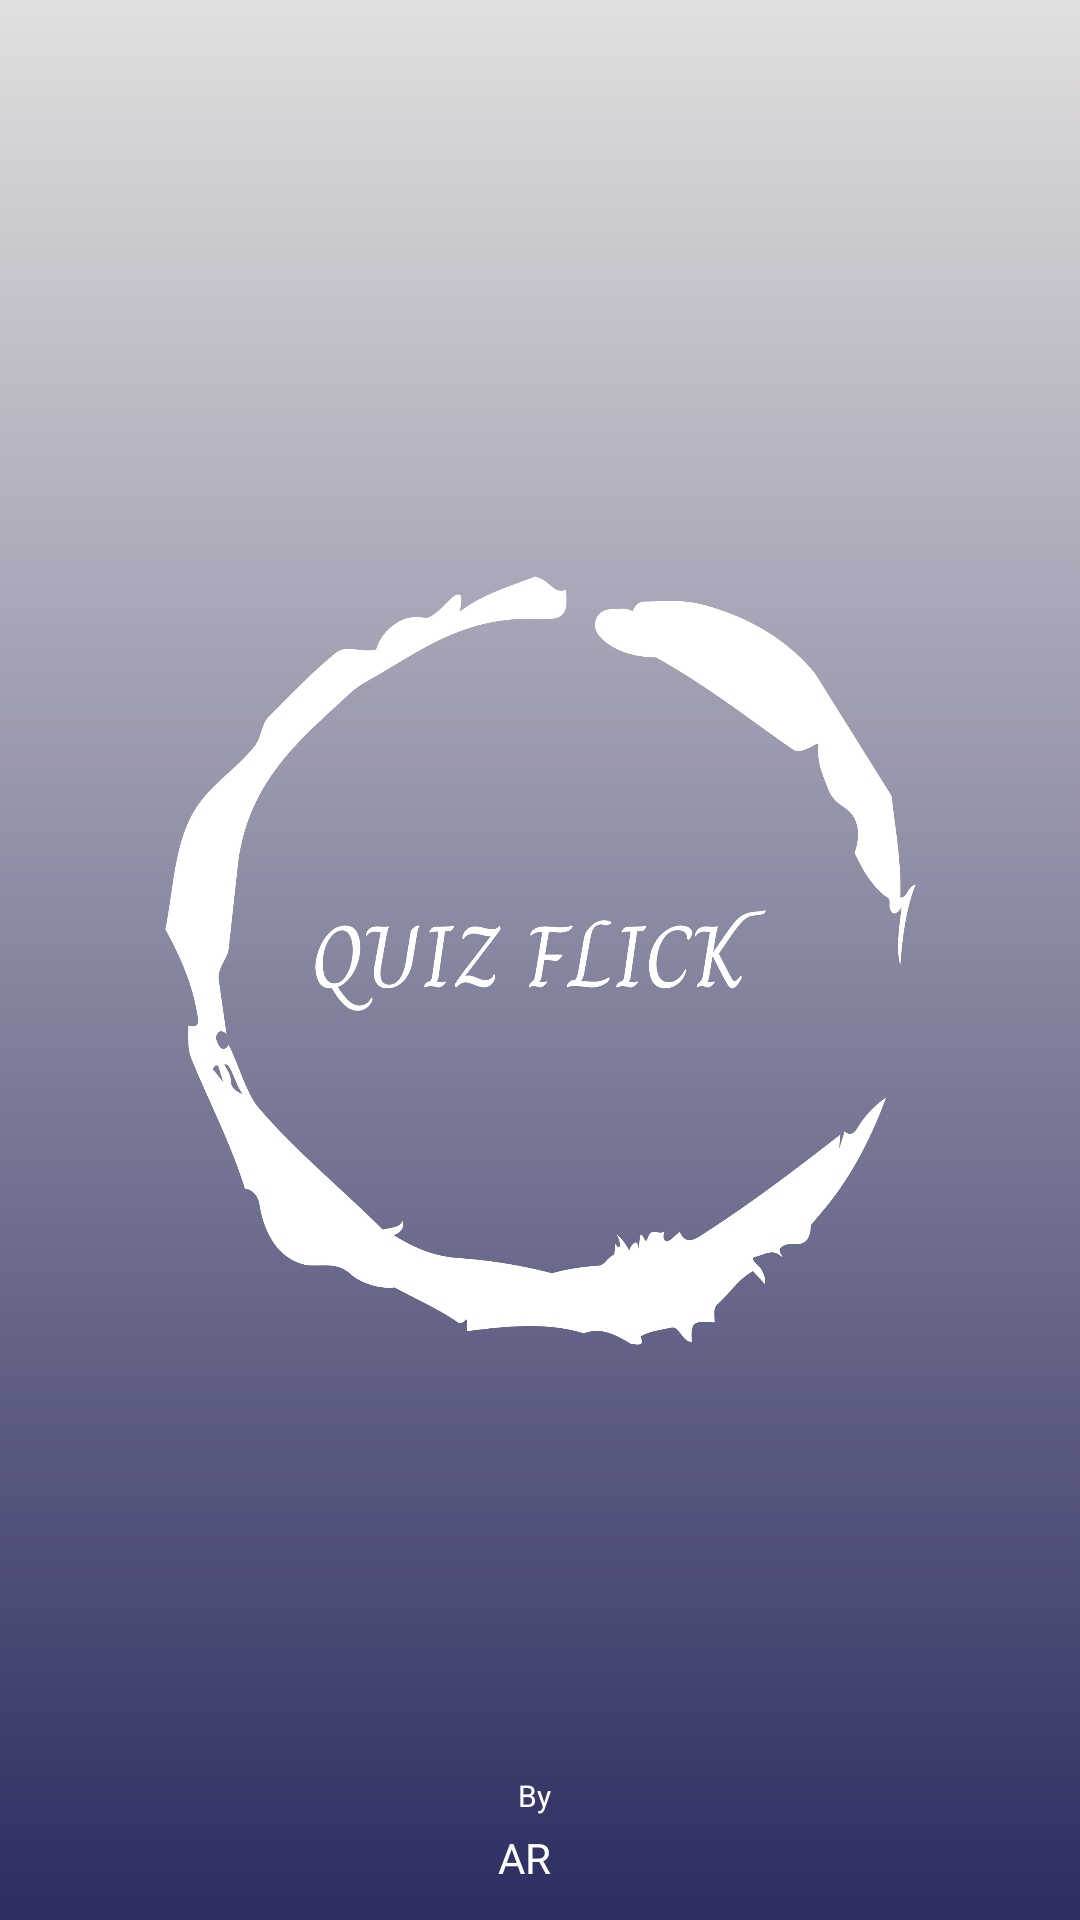

Here is an Android app screen rendered from its layout file. Give the layout XML and the strings, colors and styles it references.
<!-- AndroidManifest.xml: application theme Theme.QuizFlickNew -->
<!-- res/layout/activity_main.xml -->
<?xml version="1.0" encoding="utf-8"?>
<androidx.constraintlayout.widget.ConstraintLayout xmlns:android="http://schemas.android.com/apk/res/android"
    xmlns:app="http://schemas.android.com/apk/res-auto"
    xmlns:tools="http://schemas.android.com/tools"
    android:id="@+id/main"
    android:layout_width="match_parent"
    android:layout_height="match_parent"
    tools:context=".MainActivity"
    android:background="@drawable/grandient">

    <ImageView
        android:id="@+id/imageView"
        android:layout_width="251dp"
        android:layout_height="343dp"
        app:layout_constraintTop_toTopOf="parent"
        app:layout_constraintBottom_toBottomOf="parent"
        app:layout_constraintStart_toStartOf="parent"
        app:layout_constraintEnd_toEndOf="parent"
        android:src="@drawable/intro_logo"
        tools:ignore="MissingConstraints"
        tools:layout_editor_absoluteX="80dp"
        tools:layout_editor_absoluteY="166dp" />

    <TextView
        android:id="@+id/by"
        android:layout_width="15dp"
        android:layout_height="17dp"
        android:layout_marginTop="100dp"
        android:text="By"
        android:textSize="10sp"
        app:layout_constraintStart_toStartOf="parent"
        app:layout_constraintEnd_toEndOf="parent"
        android:textColor="@color/white"
        app:layout_constraintTop_toBottomOf="@+id/imageView"
        tools:layout_editor_absoluteX="180dp" />

    <TextView
        android:id="@+id/textView"
        android:layout_width="35dp"
        android:layout_height="wrap_content"
        android:text=" AR"
        android:fontFamily="@font/slogan_font"

        android:textColor="@color/white"
        android:layout_marginTop="1dp"
        app:layout_constraintTop_toBottomOf="@+id/by"
        app:layout_constraintStart_toStartOf="parent"
        app:layout_constraintEnd_toEndOf="parent"
        tools:layout_editor_absoluteX="180dp"
        tools:layout_editor_absoluteY="579dp" />


</androidx.constraintlayout.widget.ConstraintLayout>


<!-- resources referenced by this layout -->
<resources>
  <color name="white">#FFFFFFFF</color>
  <!-- drawable grandient (drawable) -->
  <?xml version="1.0" encoding="utf-8"?>
  <shape xmlns:android="http://schemas.android.com/apk/res/android">
      <gradient android:startColor="@color/start_colour" android:endColor="@color/end_colour" android:angle="25"/>
  </shape>
  <!-- drawable intro_logo: png bitmap (drawable, 63068 bytes) -->
  <style name="Theme.QuizFlickNew" parent="Base.Theme.QuizFlickNew" />
  <color name="start_colour">#e1dfdf</color>
  <color name="end_colour">#2c2d61</color>
  <style name="Base.Theme.QuizFlickNew" parent="Theme.Material3.DayNight.NoActionBar">
          
          
      </style>
</resources>
